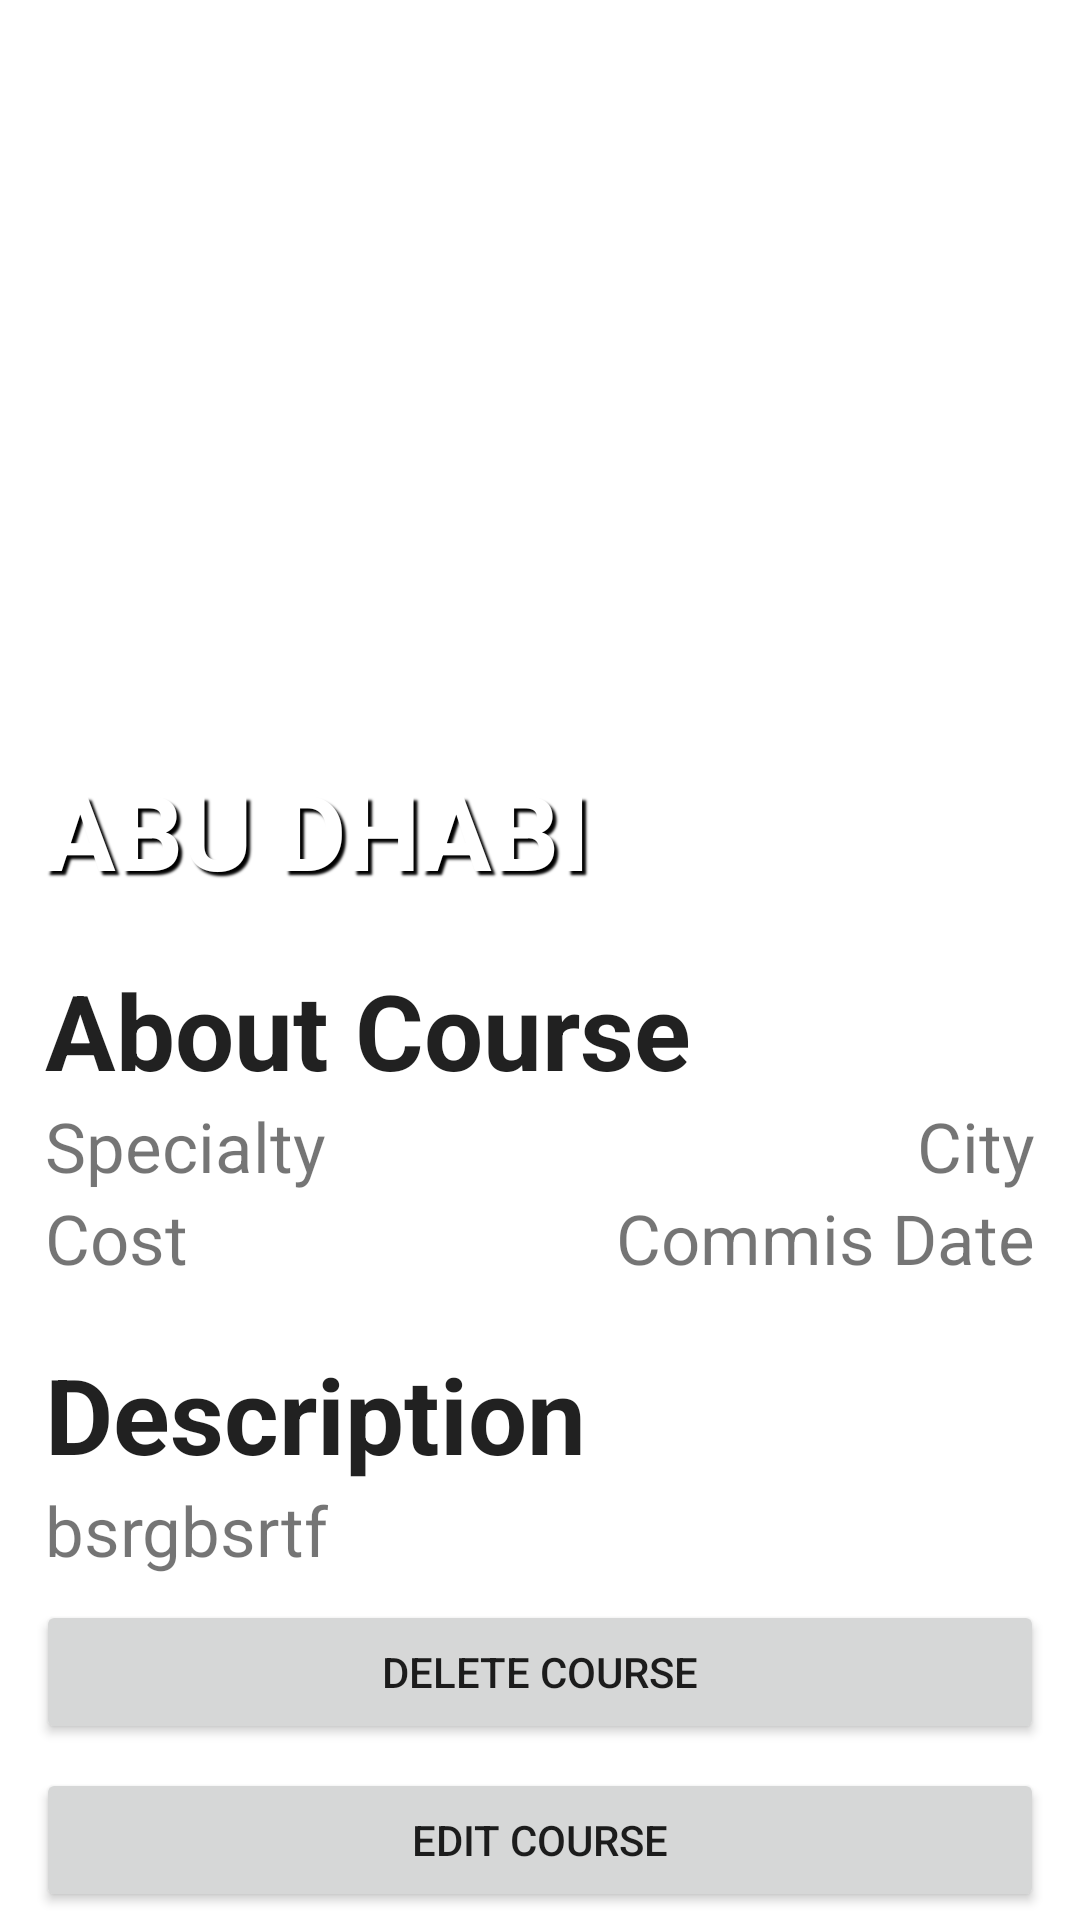

The Android layout XML behind this screen, and the referenced resources:
<!-- AndroidManifest.xml: application theme Theme.DiplomaTest -->
<!-- res/layout/activity_admin_info.xml -->
<?xml version="1.0" encoding="utf-8"?>
<ScrollView xmlns:android="http://schemas.android.com/apk/res/android"
    xmlns:app="http://schemas.android.com/apk/res-auto"
    xmlns:tools="http://schemas.android.com/tools"
    android:layout_width="match_parent"
    android:layout_height="match_parent">
<androidx.constraintlayout.widget.ConstraintLayout xmlns:android="http://schemas.android.com/apk/res/android"
    xmlns:app="http://schemas.android.com/apk/res-auto"
    xmlns:tools="http://schemas.android.com/tools"
    android:layout_width="match_parent"
    android:layout_height="match_parent"
    tools:context=".AdminInfoActivity">

    <ImageView
        android:id="@+id/info_img"
        android:layout_width="match_parent"
        android:layout_height="300dp"
        android:scaleType="centerCrop"
        app:layout_constraintEnd_toEndOf="parent"
        app:layout_constraintStart_toStartOf="parent"
        app:layout_constraintTop_toTopOf="parent" />

    <TextView
        android:id="@+id/info_name"
        android:layout_width="wrap_content"
        android:layout_height="wrap_content"
        android:paddingStart="15dp"
        android:textSize="35dp"
        android:text="Abu Dhabi"
        android:textStyle="bold"
        android:textColor="@color/white"
        android:shadowColor="#000000"
        android:shadowDx="4"
        android:shadowDy="4"
        android:shadowRadius="1.6"
        android:textAllCaps="true"
        app:layout_constraintBottom_toBottomOf="@+id/info_img"
        app:layout_constraintStart_toStartOf="@+id/info_img" />

    <TextView
        android:id="@+id/aboutAp"
        android:layout_width="match_parent"
        android:layout_height="wrap_content"
        android:text="About Course"
        android:textColor="?android:textColorPrimary"
        android:textSize="35dp"
        android:textStyle="bold"
        app:layout_constraintTop_toBottomOf="@id/info_img"
        app:layout_constraintStart_toStartOf="parent"
        app:layout_constraintEnd_toEndOf="parent"
        android:layout_marginTop="20dp"
        android:paddingStart="15dp"
        />



    <LinearLayout
        android:layout_width="wrap_content"
        android:layout_height="wrap_content"
        app:layout_constraintTop_toBottomOf="@id/aboutAp"
        app:layout_constraintStart_toStartOf="parent"
        android:orientation="vertical"
        android:paddingStart="15dp">
        <TextView
            android:layout_width="wrap_content"
            android:layout_height="wrap_content"
            android:text="Specialty"
            android:textSize="23dp"
            />
        <TextView
            android:layout_width="wrap_content"
            android:layout_height="wrap_content"
            android:text="Cost"
            android:textSize="23dp"/>
    </LinearLayout>

    <LinearLayout
        android:id="@+id/city_commis"
        android:layout_width="wrap_content"
        android:layout_height="wrap_content"
        app:layout_constraintTop_toBottomOf="@id/aboutAp"
        app:layout_constraintEnd_toEndOf="parent"
        android:orientation="vertical"
        android:gravity="end"
        android:paddingEnd="15dp"
        >

        <TextView
            android:id="@+id/info_city"
            android:layout_width="wrap_content"
            android:layout_height="wrap_content"
            android:text="City"
            android:textSize="23dp" />
        <TextView
            android:id="@+id/info_commis"
            android:layout_width="wrap_content"
            android:layout_height="wrap_content"
            android:text="Commis Date"
            android:textSize="23dp"/>
    </LinearLayout>

    <TextView
        android:id="@+id/description"
        android:layout_width="wrap_content"
        android:layout_height="wrap_content"
        app:layout_constraintStart_toStartOf="parent"
        app:layout_constraintTop_toBottomOf="@id/city_commis"
        android:paddingStart="15dp"
        android:layout_marginTop="20dp"
        android:text="@string/description"
        android:textSize="35dp"
        android:textColor="?android:textColorPrimary"
        android:textStyle="bold"/>

    <TextView
        android:id="@+id/info_description"
        android:layout_width="match_parent"
        android:layout_height="wrap_content"
        app:layout_constraintTop_toBottomOf="@id/description"
        app:layout_constraintStart_toStartOf="parent"
        android:text="bsrgbsrtf"
        android:textSize="23dp"
        android:paddingStart="15dp"
        />


    <Button
        android:id="@+id/delete_apartment_btn"
        android:layout_width="match_parent"
        android:layout_height="wrap_content"
        android:layout_marginHorizontal="12dp"
        android:layout_marginVertical="8dp"
        android:text="delete course"
        app:layout_constraintEnd_toEndOf="parent"
        app:layout_constraintStart_toStartOf="parent"
        app:layout_constraintTop_toBottomOf="@id/info_description"/>

    <Button
        android:id="@+id/edit_apartment_btn"
        android:layout_width="match_parent"
        android:layout_height="wrap_content"
        android:layout_marginHorizontal="12dp"
        android:layout_marginVertical="8dp"
        android:text="edit course"
        app:layout_constraintEnd_toEndOf="parent"
        app:layout_constraintStart_toStartOf="parent"
        app:layout_constraintTop_toBottomOf="@id/delete_apartment_btn"/>

</androidx.constraintlayout.widget.ConstraintLayout>
</ScrollView>
<!-- resources referenced by this layout -->
<resources>
  <color name="white">#FFFFFFFF</color>
  <string name="description">Description</string>
  <style name="Theme.DiplomaTest" parent="Theme.MaterialComponents.Light">
          <item name="actionBarStyle">@style/MyActionBar</item>
  
          <item name="colorPrimary">@color/blue</item>
          <item name="colorPrimaryDark">@color/blue</item>
      </style>
  <style name="MyActionBar" parent="@style/Widget.AppCompat.Light.ActionBar.Solid.Inverse">
          <item name="background">@color/white</item>
          <item name="titleTextStyle">@style/MyActionBarTitle</item>
      </style>
  <color name="blue">#004B8E</color>
  <style name="MyActionBarTitle" parent="@style/TextAppearance.AppCompat.Widget.ActionBar.Title">
          <item name="android:textColor">@color/black</item>
      </style>
  <color name="black">#FF000000</color>
</resources>
